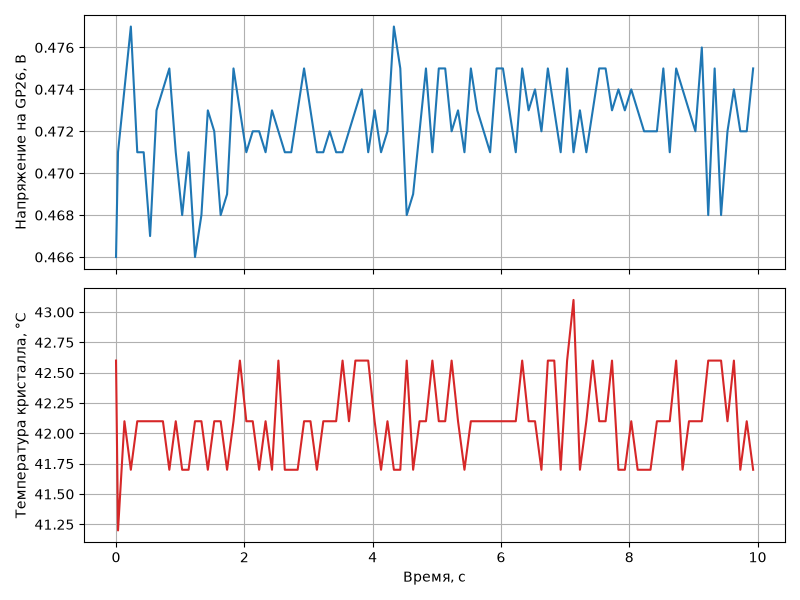

Values plotted in this chart, from the file beside it:
time_s, voltage_v, temp_c
0.000000, 0.466, 42.6
0.03106, 0.471, 41.2
0.1311, 0.474, 42.1
0.2311, 0.477, 41.7
0.3311, 0.471, 42.1
0.4311, 0.471, 42.1
0.5311, 0.467, 42.1
0.6311, 0.473, 42.1
0.7311, 0.474, 42.1
0.8311, 0.475, 41.7
0.9311, 0.471, 42.1
1.031, 0.468, 41.7
1.131, 0.471, 41.7
1.231, 0.466, 42.1
1.331, 0.468, 42.1
1.431, 0.473, 41.7
1.531, 0.472, 42.1
1.631, 0.468, 42.1
1.731, 0.469, 41.7
1.831, 0.475, 42.1
1.931, 0.473, 42.6
2.031, 0.471, 42.1
2.131, 0.472, 42.1
2.231, 0.472, 41.7
2.331, 0.471, 42.1
2.431, 0.473, 41.7
2.531, 0.472, 42.6
2.631, 0.471, 41.7
2.731, 0.471, 41.7
2.831, 0.473, 41.7
2.931, 0.475, 42.1
3.031, 0.473, 42.1
3.131, 0.471, 41.7
3.231, 0.471, 42.1
3.331, 0.472, 42.1
3.431, 0.471, 42.1
3.531, 0.471, 42.6
3.631, 0.472, 42.1
3.731, 0.473, 42.6
3.831, 0.474, 42.6
3.931, 0.471, 42.6
4.031, 0.473, 42.1
4.131, 0.471, 41.7
4.231, 0.472, 42.1
4.331, 0.477, 41.7
4.431, 0.475, 41.7
4.531, 0.468, 42.6
4.631, 0.469, 41.7
4.731, 0.472, 42.1
4.831, 0.475, 42.1
4.931, 0.471, 42.6
5.031, 0.475, 42.1
5.131, 0.475, 42.1
5.231, 0.472, 42.6
5.331, 0.473, 42.1
5.431, 0.471, 41.7
5.531, 0.475, 42.1
5.631, 0.473, 42.1
5.731, 0.472, 42.1
5.831, 0.471, 42.1
... 41 more rows
